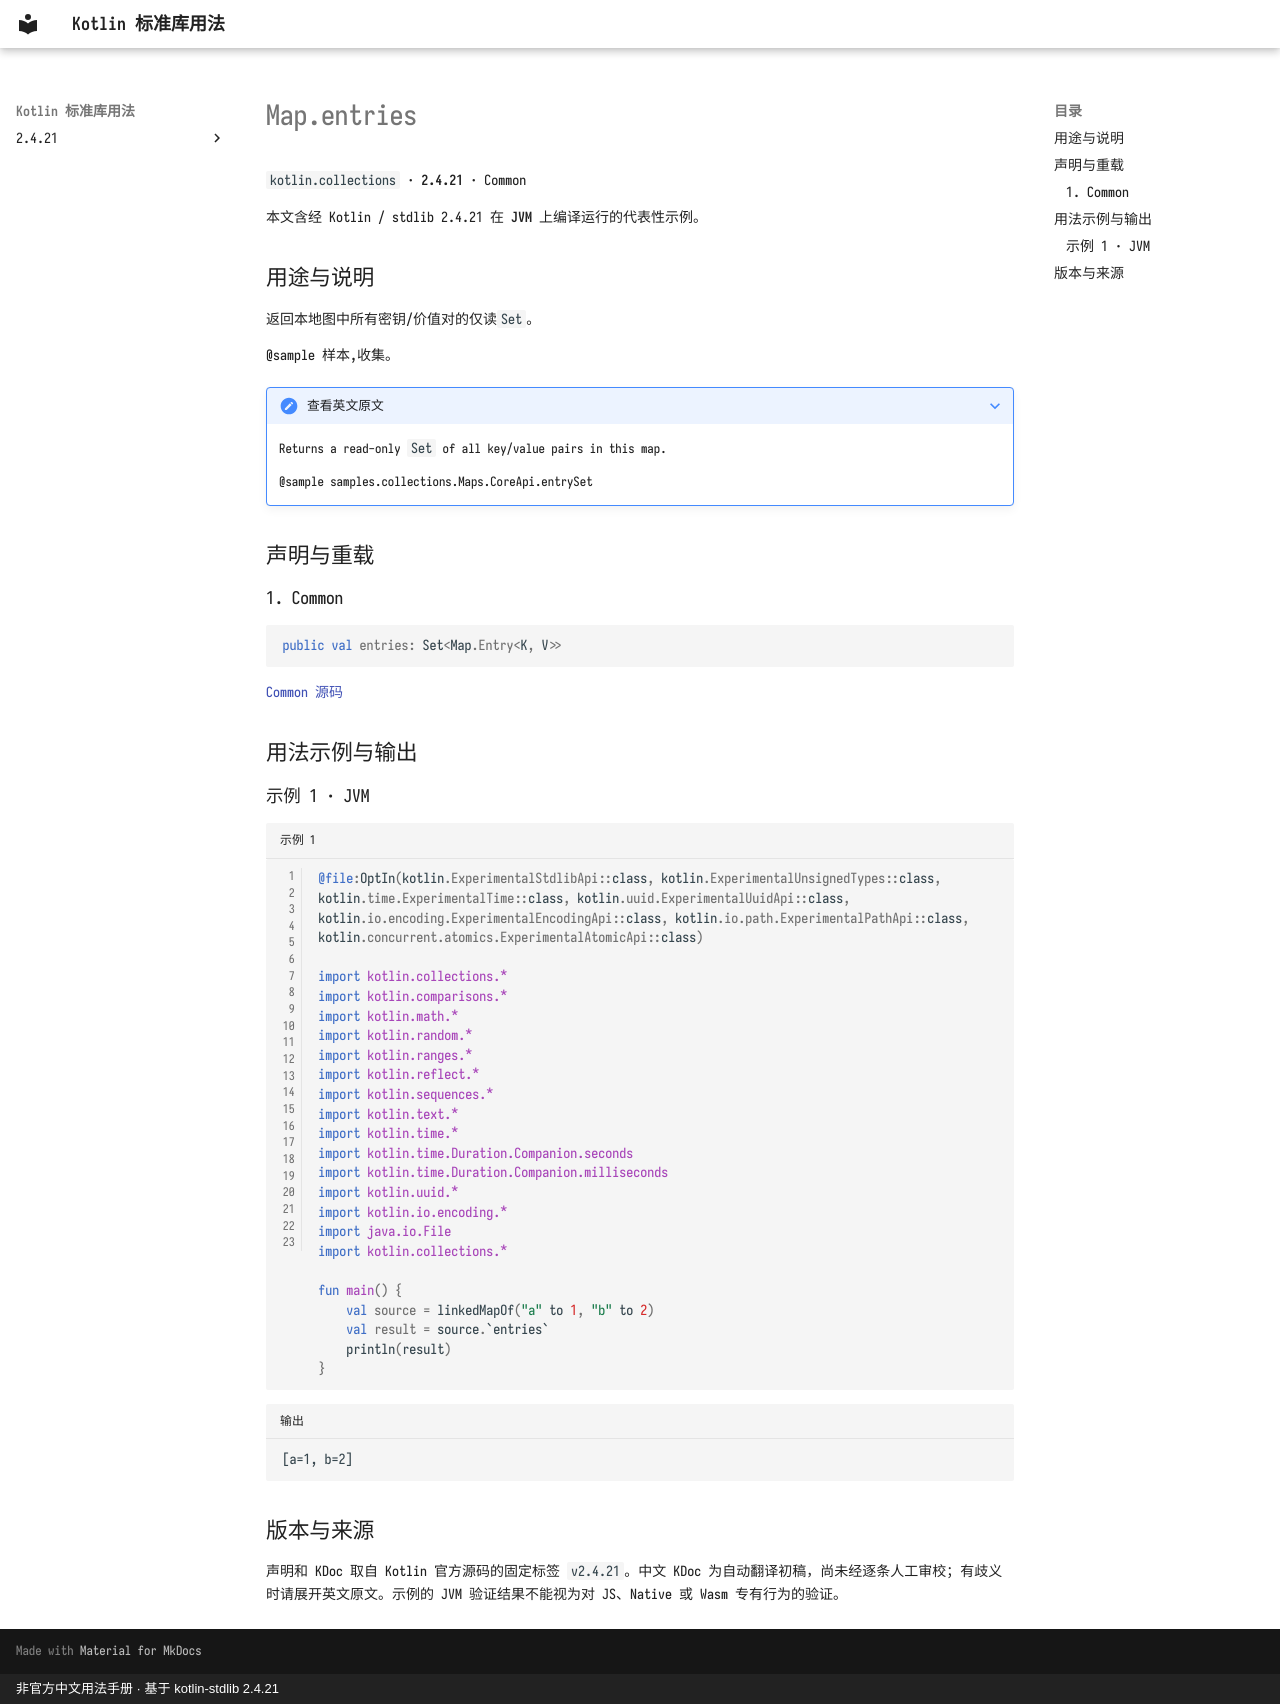

repository: oooooooko/kotlin-stdlib-docs · page: zh/api/kotlin.collections/map-entries--7478118e/index.html · generator: mkdocs · copyright: 非官方中文用法手册 · 基于 kotlin-stdlib 2.4.21

# Map.entries

`kotlin.collections` · **2.4.21** · Common

本文含经 Kotlin / stdlib 2.4.21 在 **JVM** 上编译运行的代表性示例。

## 用途与说明

返回本地图中所有密钥/价值对的仅读`Set`。

@sample 样本,收集。

??? note "查看英文原文"

    Returns a read-only `Set` of all key/value pairs in this map.
    
    @sample samples.collections.Maps.CoreApi.entrySet

## 声明与重载

### 1. Common

```kotlin
public val entries: Set<Map.Entry<K, V>>
```

[Common 源码](https://github.com/JetBrains/kotlin/blob/v2.4.21/libraries/stdlib/src/kotlin/Collections.kt#L615)

## 用法示例与输出

### 示例 1 · JVM

```kotlin title="示例 1" linenums="1"
@file:OptIn(kotlin.ExperimentalStdlibApi::class, kotlin.ExperimentalUnsignedTypes::class, kotlin.time.ExperimentalTime::class, kotlin.uuid.ExperimentalUuidApi::class, kotlin.io.encoding.ExperimentalEncodingApi::class, kotlin.io.path.ExperimentalPathApi::class, kotlin.concurrent.atomics.ExperimentalAtomicApi::class)

import kotlin.collections.*
import kotlin.comparisons.*
import kotlin.math.*
import kotlin.random.*
import kotlin.ranges.*
import kotlin.reflect.*
import kotlin.sequences.*
import kotlin.text.*
import kotlin.time.*
import kotlin.time.Duration.Companion.seconds
import kotlin.time.Duration.Companion.milliseconds
import kotlin.uuid.*
import kotlin.io.encoding.*
import java.io.File
import kotlin.collections.*

fun main() {
    val source = linkedMapOf("a" to 1, "b" to 2)
    val result = source.`entries`
    println(result)
}
```

```text title="输出"
[a=1, b=2]
```

## 版本与来源

声明和 KDoc 取自 Kotlin 官方源码的固定标签 `v2.4.21`。中文 KDoc 为自动翻译初稿，尚未经逐条人工审校；有歧义时请展开英文原文。示例的 JVM 验证结果不能视为对 JS、Native 或 Wasm 专有行为的验证。
